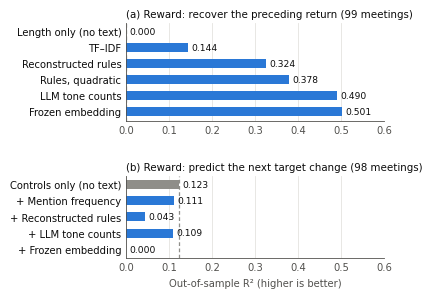

Python code for this plot: (Note: this script raises an exception after producing the figure.)
import matplotlib; matplotlib.use('Agg')
import matplotlib.pyplot as plt
BLUE='#2a78d6'; GRAY='#8f8e89'; INK='#0b0b0b'; INK2='#52514e'; GRID='#e4e3df'
A=[('Length only (no text)',0.000,True),('TF–IDF',0.144,False),('Reconstructed rules',0.324,False),('Rules, quadratic',0.378,False),('LLM tone counts',0.490,False),('Frozen embedding',0.501,False)]
B=[('Controls only (no text)',0.123,True),('+ Mention frequency',0.111,False),('+ Reconstructed rules',0.043,False),('+ LLM tone counts',0.109,False),('+ Frozen embedding',0.000,False)]
plt.rcParams.update({'font.family':'DejaVu Sans','font.size':7.2,'axes.edgecolor':INK2,'axes.labelcolor':INK2,'xtick.color':INK2,'ytick.color':INK})
fig,axes=plt.subplots(2,1,figsize=(3.33,3.05),gridspec_kw={'height_ratios':[len(A),len(B)],'hspace':0.62})
for ax,data,title in [(axes[0],A,'(a) Reward: recover the preceding return (99 meetings)'),(axes[1],B,'(b) Reward: predict the next target change (98 meetings)')]:
    labels=[d[0] for d in data][::-1]; vals=[d[1] for d in data][::-1]; base=[d[2] for d in data][::-1]
    y=range(len(data))
    ax.barh(y,vals,height=0.56,color=[GRAY if b else BLUE for b in base],edgecolor='none')
    bl=[v for v,b in zip(vals,base) if b][0]
    ax.axvline(bl,color=GRAY,lw=0.9,ls=(0,(3,2)),zorder=0)
    for yi,v in zip(y,vals):
        ax.text(v+0.008,yi,f'{v:.3f}',va='center',ha='left',fontsize=6.6,color=INK)
    ax.set_yticks(list(y)); ax.set_yticklabels(labels)
    ax.set_xlim(0,0.6); ax.set_xticks([0,0.1,0.2,0.3,0.4,0.5,0.6])
    ax.grid(axis='x',color=GRID,lw=0.6); ax.set_axisbelow(True)
    for s in ['top','right']: ax.spines[s].set_visible(False)
    ax.spines['left'].set_linewidth(0.6); ax.spines['bottom'].set_linewidth(0.6)
    ax.tick_params(length=0)
    ax.set_title(title,loc='left',fontsize=7.4,color=INK,pad=4)
axes[1].set_xlabel('Out-of-sample R² (higher is better)')
fig.savefig('fig/reward_headroom.pdf',bbox_inches='tight'); fig.savefig('fig/reward_headroom.png',dpi=220,bbox_inches='tight')
